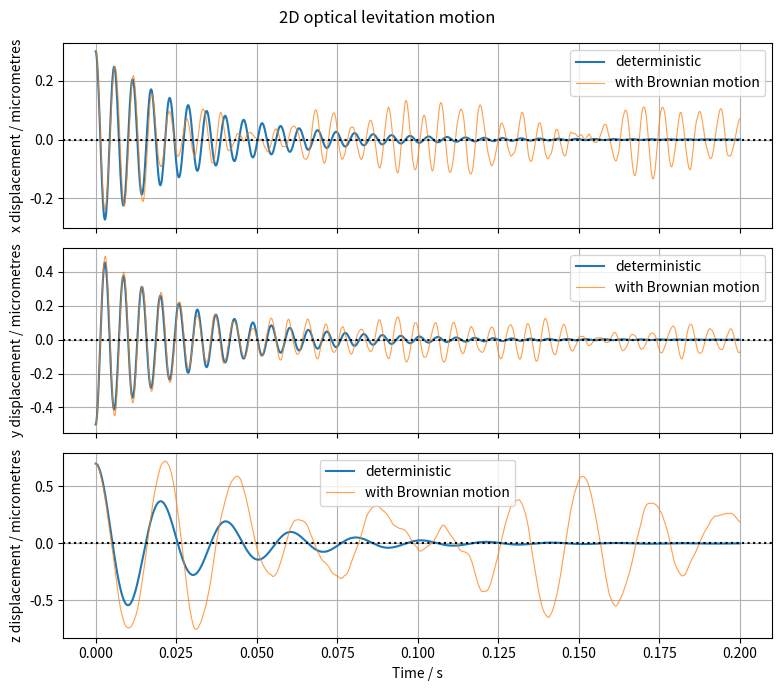
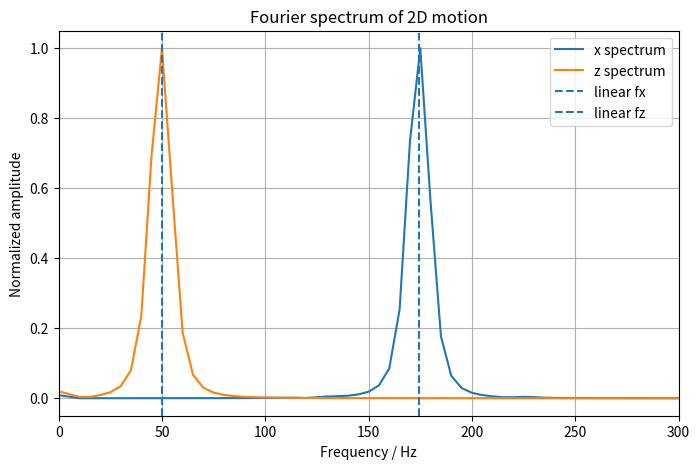
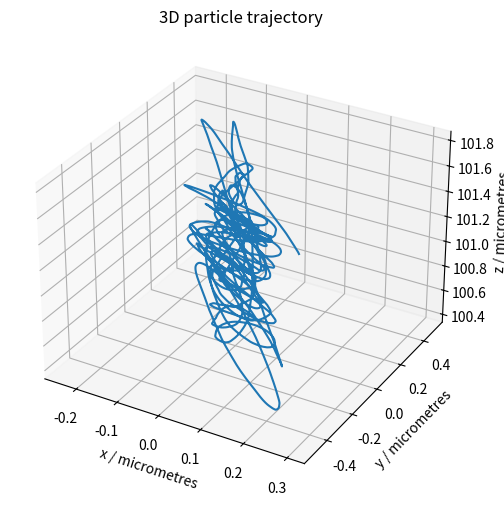

Reproduce these figures in Python, in order. (Note: this script raises an exception after producing the figures.)
import numpy as np
import matplotlib.pyplot as plt
from scipy.integrate import solve_ivp
from scipy.optimize import brentq


# ****************************************************************************************************************************************************
# Constants
# ****************************************************************************************************************************************************
g = 9.81

# ****************************************************************************************************************************************************
# Particle properties
# ****************************************************************************************************************************************************
radius = 5e-6          # m
density = 2200         # kg/m^3

volume = (4/3) * np.pi * radius**3
m = density * volume

print("Particle mass =", m, "kg")
print("Weight mg =", m*g, "N")

# ****************************************************************************************************************************************************
# Gas properties
# ****************************************************************************************************************************************************
p = 100          # pressure, Pa
T = 293           # temperature, K
eta = 1.8e-5      # dynamic viscosity of air, Pa s
M_air = 0.029     # molar mass of air, kg/mol
R = 8.314         # gas constant, J/(mol K)
kB = 1.38e-23
d_air = 3.7e-10

rho_g = p * M_air / (R * T)
lambda_mfp = kB * T / (np.sqrt(2) * np.pi * d_air**2 * p)
Kn = lambda_mfp / radius

print("Gas density =", rho_g, "kg/m^3")
print("Mean free path =", lambda_mfp, "m")
print("Knudsen number =", Kn)

# ****************************************************************************************************************************************************
# Laser / force parameters
# ****************************************************************************************************************************************************
zR = 100e-6       # Rayleigh-like axial length scale, m
w0 = 20e-6        # beam waist, m

# Force amplitudes relative to particle weight
Fs0 = 2.5 * m * g       # upward scattering force strength
Fg0 = 1.0 * m * g       # old 1D gradient-force strength

# Calibrated so that on-axis Fz_grad(x=0, z) matches the old 1D gradient force.
alpha_grad = Fg0 * zR / 2

print("alpha_grad =", alpha_grad, "N m")


def beam_width(z):
    """
    Gaussian-beam-like width.
    """
    return w0 * np.sqrt(1 + (z / zR)**2)


def intensity(x, y, z):
    """
    Dimensionless 2D intensity profile.

    On-axis this reduces to:
        I(0, z) = 1 / (1 + (z/zR)^2)

    so the scattering force matches the old 1D model along x = 0.
    """
    s = 1 + (z / zR)**2
    return (1 / s) * np.exp(-2 * (x**2+y**2) / (w0**2 * s))


def grad_intensity(x, y, z):
    """
    Analytic gradient of the dimensionless intensity.
    Returns dI/dx and dI/dz.
    """
    s = 1 + (z / zR)**2
    I = intensity(x, y, z)

    dIdx = I * (-4 * x / (w0**2 * s))
    dIdy = I * (-4 * y / (w0**2 * s))

    dsdz = 2 * z / zR**2
    dlogI_dz = dsdz * (-1 / s + 2 * (x**2+y**2) / (w0**2 * s**2))
    dIdz = I * dlogI_dz

    return dIdx, dIdy, dIdz


def F_grad_2d(x, y, z):
    """
    Gradient force pulling the particle toward higher intensity.
    """
    dIdx, dIdy, dIdz = grad_intensity(x, y, z)
    return alpha_grad * dIdx, alpha_grad * dIdy ,alpha_grad * dIdz


def F_scat_2d(x, y, z):
    """
    Scattering/radiation-pressure force.
    In this simple model it points only upward, in +z.
    """
    return 0.0, 0.0, Fs0 * intensity(x, y, z)


# ****************************************************************************************************************************************************
# Photophoretic force parameters
# ****************************************************************************************************************************************************
# -----------------------------
# Photophoretic force parameters
# -----------------------------
k_particle = 1.4          # W/(m K), approximate silica
alpha_acc = 1.0           # thermal accommodation coefficient
kappa_t = 1.14            # thermal creep coefficient
absorption_fraction = 1e-4

P_laser = 0.1             # W, example laser power
I0 = 2 * P_laser / (np.pi * w0**2)   # Gaussian peak intensity, W/m^2


def mean_thermal_speed():
    return np.sqrt(8 * R * T / (np.pi * M_air))


def photophoretic_D():
    c_bar = mean_thermal_speed()
    return (np.pi * c_bar * eta / (2 * T)) * np.sqrt(np.pi * kappa_t / 3)


def photophoretic_p_max():
    D = photophoretic_D()
    return (3 * T / (np.pi * radius)) * D * np.sqrt(2 / alpha_acc)


def absorbed_intensity(x, y, z):
    return absorption_fraction * I0 * intensity(x, y, z)


def photophoretic_force_magnitude(x, y, z):
    D = photophoretic_D()
    p_max_ph = photophoretic_p_max()

    I_abs = absorbed_intensity(x, y, z)

    F_max = (
        0.5
        * radius**2
        * D
        * np.sqrt(alpha_acc / 2)
        * I_abs
        / k_particle
    )

    return 2 * F_max / ((p / p_max_ph) + (p_max_ph / p))


def F_photo_2d(x,y,  z):
    """
    Improved photophoretic force.
    Positive sign means force points upward, in +z.
    """
    return 0.0, 0.0, photophoretic_force_magnitude(x, y,z)


def F_optical_2d(x, y, z):
    """
    Total optical/photophoretic force, excluding gravity and damping.
    """
    Fx_grad, Fy_grad, Fz_grad = F_grad_2d(x, y, z)
    Fx_scat, Fy_scat, Fz_scat = F_scat_2d(x, y, z)
    Fx_photo, Fy_photo, Fz_photo = F_photo_2d(x, y, z)

    Fx = Fx_grad + Fx_scat + Fx_photo
    Fy = Fy_grad + Fy_scat + Fy_photo
    Fz = Fz_grad + Fz_scat + Fz_photo

    return Fx, Fy, Fz


def Fz_net_on_axis(z):
    """
    Net vertical force along x = 0, excluding damping.
    """
    _, _, Fz = F_optical_2d(0.0, 0.0, z)
    return Fz - m*g


# ****************************************************************************************************************************************************
# Find on-axis equilibrium
# ****************************************************************************************************************************************************
z_min = -500e-6
z_max = 500e-6

z_scan = np.linspace(z_min, z_max, 3000)
F_scan = Fz_net_on_axis(z_scan)

roots = []

for i in range(len(z_scan) - 1):
    if F_scan[i] * F_scan[i + 1] < 0:
        root = brentq(Fz_net_on_axis,z_scan[i],z_scan[i + 1],xtol=1e-15,rtol=1e-15)
        roots.append(root)

print("On-axis equilibrium positions / micrometres:")
for root in roots:
    print(root * 1e6)


def numerical_derivative_1d(func, z, h=1e-9):
    return (func(z + h) - func(z - h)) / (2*h)


stable_roots = []

for root in roots:
    slope = numerical_derivative_1d(Fz_net_on_axis, root)
    if slope < 0:
        stable_roots.append(root)

if len(stable_roots) == 0:
    raise ValueError("No stable on-axis equilibrium found.")

x_eq = 0.0
y_eq = 0.0
z_eq = stable_roots[0]

print("Chosen equilibrium x =", x_eq * 1e6, "micrometres")
print("Chosen equilibrium y =", y_eq * 1e6, "micrometres")
print("Chosen equilibrium z =", z_eq * 1e6, "micrometres")
print("Fz_net_on_axis(z_eq) =", Fz_net_on_axis(z_eq), "N")

# ****************************************************************************************************************************************************
# Local spring constants
# ****************************************************************************************************************************************************


def Fx_at_x(x):
    Fx, _ , _= F_optical_2d(x, y_eq, z_eq)
    return Fx

def Fy_at_y(y):
    _, Fy , _= F_optical_2d(x_eq, y, z_eq)
    return Fy


def Fz_net_at_z(z):
    _, _, Fz = F_optical_2d(x_eq, y_eq, z)
    return Fz - m*g


kx = -numerical_derivative_1d(Fx_at_x, x_eq)
ky = -numerical_derivative_1d(Fy_at_y, y_eq)
kz = -numerical_derivative_1d(Fz_net_at_z, z_eq)

omega_x = np.sqrt(kx / m)
omega_y = np.sqrt(ky / m)
omega_z = np.sqrt(kz / m)

print("kx =", kx, "N/m")
print("ky =", ky, "N/m")
print("kz =", kz, "N/m")
print("fx =", omega_x / (2*np.pi), "Hz")
print("fy =", omega_y / (2*np.pi), "Hz")
print("fz =", omega_z / (2*np.pi), "Hz")

x_rms_thermal = np.sqrt(kB * T / kx)
y_rms_thermal = np.sqrt(kB * T / ky)
z_rms_thermal = np.sqrt(kB * T / kz)

print("Expected x thermal RMS =", x_rms_thermal * 1e6, "micrometres")
print("Expected y thermal RMS =", y_rms_thermal * 1e6, "micrometres")
print("Expected z thermal RMS =", z_rms_thermal * 1e6, "micrometres")

# ****************************************************************************************************************************************************
# Damping
# ****************************************************************************************************************************************************
def cunningham_correction(Kn):
    A = 1.257
    B = 0.4
    C = 1.1
    return 1 + Kn * (A + B * np.exp(-C / Kn))

def damping_coefficient_stokes_cunningham(p):
    lambda_mfp = kB * T / (np.sqrt(2) * np.pi * d_air**2 * p)
    Kn = lambda_mfp / radius

    Cc = cunningham_correction(Kn)
    b = 6 * np.pi * eta * radius / Cc

    return b

b = damping_coefficient_stokes_cunningham(p)

print("Pressure-dependent damping b =", b, "kg/s")
print("Damping ratio x =", b / (2 * np.sqrt(m * kx)))
print("Damping ratio z =", b / (2 * np.sqrt(m * kz)))
# ****************************************************************************************************************************************************
# Deterministic 2D nonlinear equation
# ****************************************************************************************************************************************************


def nonlinear_system_2d(t,Y):
    x, y, z, vx, vy, vz = Y

    Fx, Fy, Fz = F_optical_2d(x, y, z)

    Fx_drag = -b * vx
    Fy_drag = -b * vy
    Fz_drag = -b * vz

    ax = (Fx + Fx_drag) / m
    ay = (Fy + Fy_drag) / m
    az = (Fz - m*g + Fz_drag) / m

    return [vx, vy, vz, ax, ay, az]


# ****************************************************************************************************************************************************
# Initial conditions
# ****************************************************************************************************************************************************
x_displacement = 0.3e-6
y_displacement = -0.5e-6
z_displacement = 0.7e-6

x0 = x_eq + x_displacement
y0 = y_eq +y_displacement
z0 = z_eq + z_displacement
vx0 = 0.0
vy0 = 0.0
vz0 = 0.0

Y0 = [x0, y0, z0, vx0, vy0, vz0]

# ****************************************************************************************************************************************************
# Time range
# ****************************************************************************************************************************************************
t_start = 0
t_end = 0.2
t_eval = np.linspace(t_start, t_end, 10000)

# ****************************************************************************************************************************************************
# Solve deterministic 2D model
# ****************************************************************************************************************************************************
sol_2d = solve_ivp(
    nonlinear_system_2d,
    [t_start, t_end],
    Y0,
    t_eval=t_eval,
    rtol=1e-10,
    atol=[1e-14, 1e-14, 1e-14, 1e-12, 1e-12, 1e-12],
    max_step=1e-4
)

t = sol_2d.t
x_det = sol_2d.y[0]
y_det = sol_2d.y[1]
z_det = sol_2d.y[2]
vx_det = sol_2d.y[3]
vy_det = sol_2d.y[4]
vz_det = sol_2d.y[5]



# ****************************************************************************************************************************************************
# Brownian / Langevin trajectory
# ****************************************************************************************************************************************************
rng = np.random.default_rng(seed=4)

dt = 1e-6
t_brownian = np.arange(t_start, t_end + dt, dt)

x_brownian = np.zeros_like(t_brownian)
y_brownian = np.zeros_like(t_brownian)
z_brownian = np.zeros_like(t_brownian)
vx_brownian = np.zeros_like(t_brownian)
vy_brownian = np.zeros_like(t_brownian)
vz_brownian = np.zeros_like(t_brownian)

x_brownian[0] = x0
y_brownian[0] = y0
z_brownian[0] = z0
vx_brownian[0] = vx0
vy_brownian[0] = vy0
vz_brownian[0] = vz0

sigma_v = np.sqrt(2 * b * kB * T / m**2)

for i in range(len(t_brownian) - 1):
    x_i = x_brownian[i]
    y_i = y_brownian[i]
    z_i = z_brownian[i]
    vx_i = vx_brownian[i]
    vy_i = vy_brownian[i]
    vz_i = vz_brownian[i]

    Fx, Fy, Fz = F_optical_2d(x_i, y_i, z_i)

    Fx_det = Fx - b * vx_i
    Fy_det = Fy - b * vy_i
    Fz_det = Fz - m*g - b * vz_i

    vx_brownian[i + 1] = (
        vx_i
        + (Fx_det / m) * dt
        + sigma_v * np.sqrt(dt) * rng.normal()
    )

    vy_brownian[i + 1] = (
        vy_i
        + (Fy_det / m) * dt
        + sigma_v * np.sqrt(dt) * rng.normal()
    )

    vz_brownian[i + 1] = (
        vz_i
        + (Fz_det / m) * dt
        + sigma_v * np.sqrt(dt) * rng.normal()
    )

    x_brownian[i + 1] = x_i + vx_brownian[i + 1] * dt
    y_brownian[i + 1] = y_i + vy_brownian[i + 1] * dt
    z_brownian[i + 1] = z_i + vz_brownian[i + 1] * dt

settled = t_brownian > (0.5 * t_end)

print(
    "Late-time simulated x Brownian RMS =",
    np.std(x_brownian[settled] - x_eq) * 1e6,
    "micrometres"
)

print(
    "Late-time simulated y Brownian RMS =",
    np.std(y_brownian[settled] - y_eq) * 1e6,
    "micrometres"
)

print(
    "Late-time simulated z Brownian RMS =",
    np.std(z_brownian[settled] - z_eq) * 1e6,
    "micrometres"
)

# ****************************************************************************************************************************************************
# Plot x(t) and z(t)
# ****************************************************************************************************************************************************
fig, axes = plt.subplots(3, 1, figsize=(8, 7), sharex=True)

axes[0].plot(t, (x_det - x_eq) * 1e6, label="deterministic")
axes[0].plot(t_brownian,(x_brownian - x_eq) * 1e6,linewidth=0.8,alpha=0.75,label="with Brownian motion")
axes[0].axhline(0, linestyle=":", color="black")
axes[0].set_ylabel("x displacement / micrometres")
axes[0].legend()
axes[0].grid()

axes[1].plot(t, (y_det - y_eq) * 1e6, label="deterministic")
axes[1].plot(t_brownian,(y_brownian - y_eq) * 1e6,linewidth=0.8,alpha=0.75,label="with Brownian motion")
axes[1].axhline(0, linestyle=":", color="black")
axes[1].set_ylabel("y displacement / micrometres")
axes[1].legend()
axes[1].grid()

axes[2].plot(t, (z_det - z_eq) * 1e6, label="deterministic")
axes[2].plot(t_brownian,(z_brownian - z_eq) * 1e6,linewidth=0.8,alpha=0.75,label="with Brownian motion")
axes[2].axhline(0, linestyle=":", color="black")
axes[2].set_xlabel("Time / s")
axes[2].set_ylabel("z displacement / micrometres")
axes[2].legend()
axes[2].grid()

fig.suptitle("2D optical levitation motion")
plt.tight_layout()
plt.show()

#****************************************************************************************************************************************************
#Fourier Tranform 
#****************************************************************************************************************************************************
x_signal = x_det - x_eq
z_signal = z_det - z_eq

dt_fft = t[1] - t[0]

x_signal = x_signal - np.mean(x_signal)
z_signal = z_signal - np.mean(z_signal)

window = np.hanning(len(t))

x_fft = np.fft.rfft(x_signal * window)
z_fft = np.fft.rfft(z_signal * window)

freqs = np.fft.rfftfreq(len(t), dt_fft)

x_amp = np.abs(x_fft)
z_amp = np.abs(z_fft)

plt.figure(figsize=(8, 5))
plt.plot(freqs, x_amp / np.max(x_amp), label="x spectrum")
plt.plot(freqs, z_amp / np.max(z_amp), label="z spectrum")
plt.axvline(omega_x / (2*np.pi), linestyle="--", label="linear fx")
plt.axvline(omega_z / (2*np.pi), linestyle="--", label="linear fz")
plt.xlim(0, 300)
plt.xlabel("Frequency / Hz")
plt.ylabel("Normalized amplitude")
plt.title("Fourier spectrum of 2D motion")
plt.legend()
plt.grid()
plt.show()


# ****************************************************************************************************************************************************
# Plot 2D trajectory
# ****************************************************************************************************************************************************
# plt.figure(figsize=(7, 6))

# plt.plot(x_det * 1e6,z_det * 1e6,label="deterministic trajectory")
# plt.plot(x_brownian * 1e6,z_brownian * 1e6,linewidth=0.8,alpha=0.75,label="Brownian trajectory")
# plt.scatter([x_eq * 1e6], [z_eq * 1e6], color="black", s=30, label="equilibrium")

# plt.xlabel("x / micrometres")
# plt.ylabel("z / micrometres")
# plt.title("2D trajectory in the x-z plane")
# plt.axis("equal")
# plt.legend()
# plt.grid()
# plt.show()

fig = plt.figure(figsize=(7, 6))
ax = fig.add_subplot(111, projection="3d")

ax.plot(x_brownian * 1e6, y_brownian * 1e6, z_brownian * 1e6)

ax.set_xlabel("x / micrometres")
ax.set_ylabel("y / micrometres")
ax.set_zlabel("z / micrometres")
ax.set_title("3D particle trajectory")

plt.show()

# ****************************************************************************************************************************************************
# Plot force field
# ****************************************************************************************************************************************************
x_values = np.linspace(-60e-6, 60e-6, 31)
z_values = np.linspace(z_eq - 100e-6, z_eq + 100e-6, 31)
X, Z = np.meshgrid(x_values, z_values)

Fx_field, Fz_field = F_optical_2d(X, Z)
Fz_net_field = Fz_field - m*g

force_scale = m*g

plt.figure(figsize=(8, 6))
plt.contourf(X * 1e6,Z * 1e6,intensity(X, Z),levels=30,cmap="viridis",alpha=0.75)
plt.colorbar(label="Normalized intensity")
plt.quiver(X * 1e6,Z * 1e6,Fx_field / force_scale,Fz_net_field / force_scale,color="white",pivot="mid",scale=55)
plt.scatter([x_eq * 1e6], [z_eq * 1e6], color="red", s=35, label="equilibrium")

plt.xlabel("x / micrometres")
plt.ylabel("z / micrometres")
plt.title("2D net force field over intensity")
plt.legend()
plt.grid()
plt.show()

# ****************************************************************************************************************************************************
# On-axis force check
# ****************************************************************************************************************************************************
# z_axis = np.linspace(-200e-6, 300e-6, 1000)
# Fx_axis, Fz_axis = F_optical_2d(0.0, z_axis)

# plt.figure(figsize=(8, 5))
# plt.plot(z_axis * 1e6, Fz_axis, label="upward optical + photophoretic force")
# plt.plot(z_axis * 1e6, Fz_axis - m*g, label="net vertical force")
# plt.axhline(m*g, linestyle="--", label="gravity mg")
# plt.axhline(0, linewidth=0.8, color="black")
# plt.axvline(z_eq * 1e6, linestyle=":", label="equilibrium")

# plt.xlabel("z / micrometres")
# plt.ylabel("Force / N")
# plt.title("On-axis vertical force check")
# plt.legend()
# plt.grid()
# plt.show()
